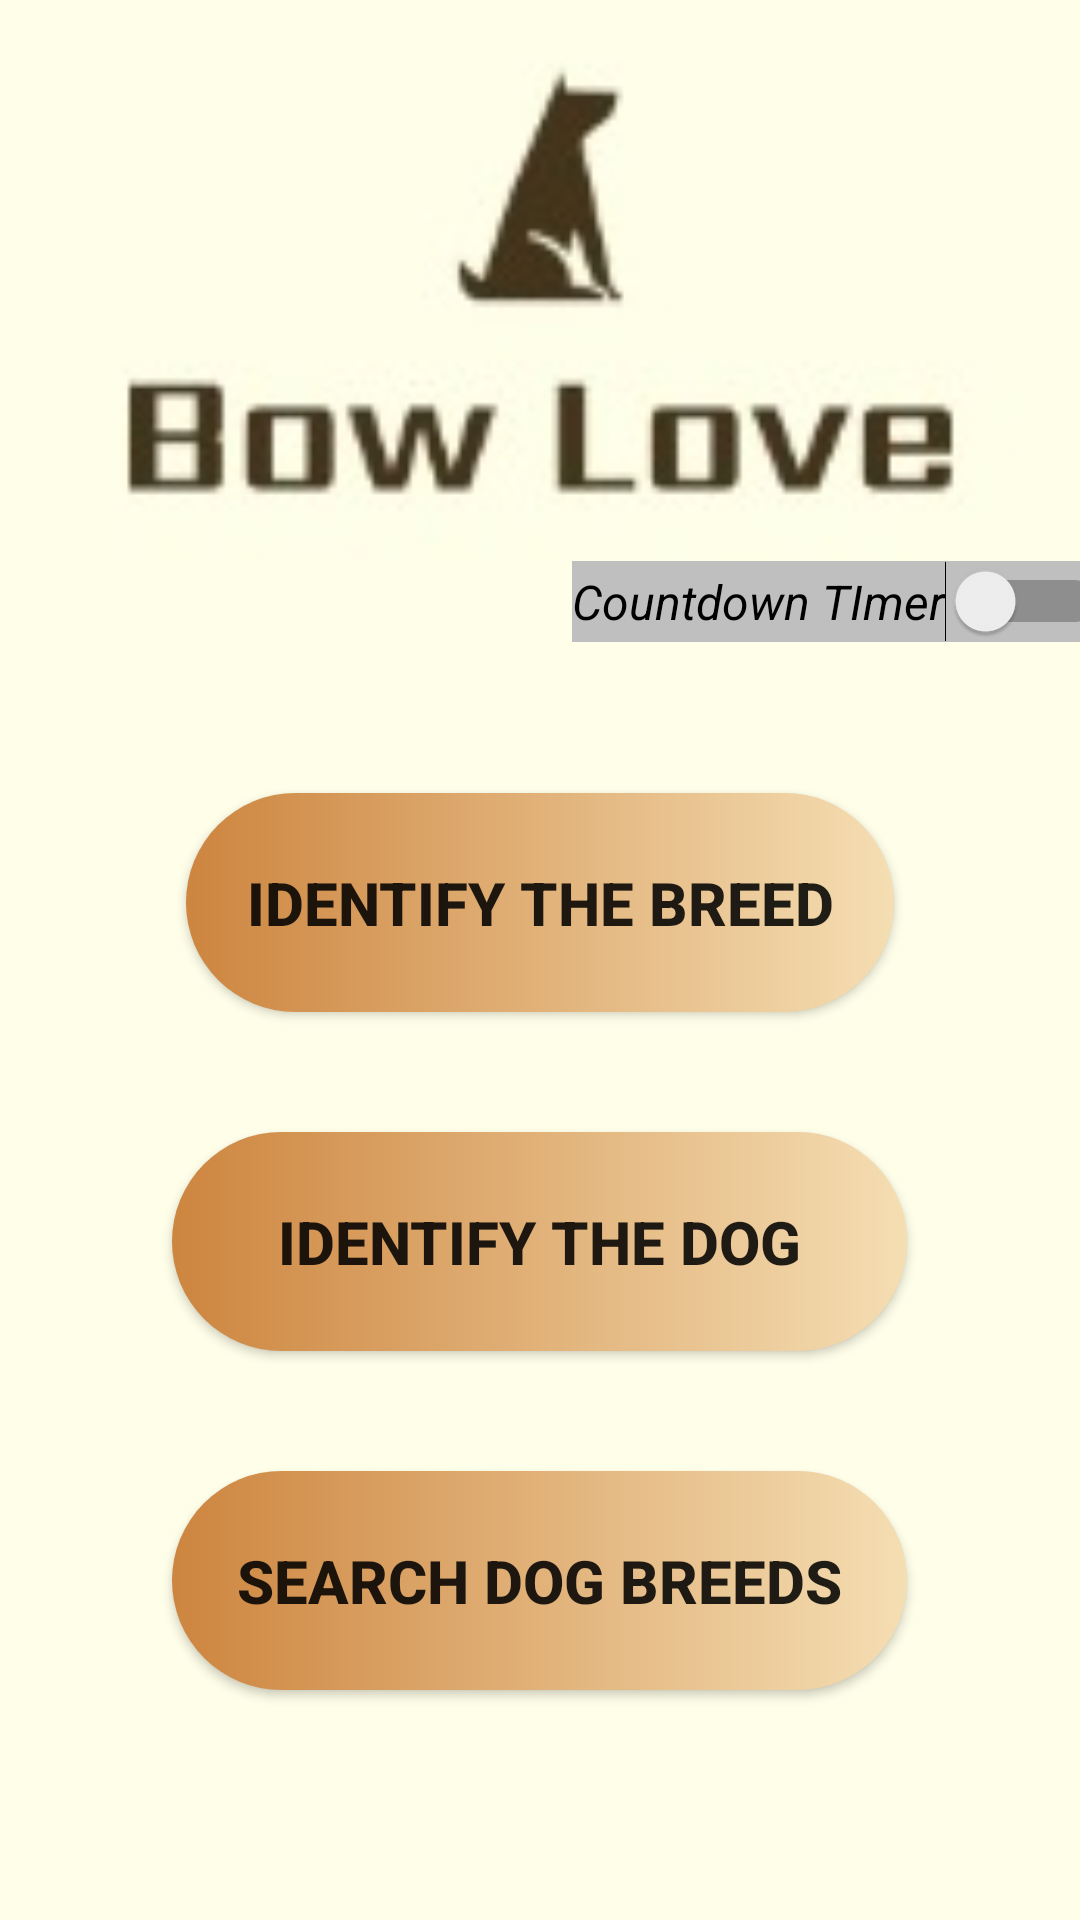

This screen was rendered from an Android layout file. Write that file and the resources it references.
<!-- AndroidManifest.xml: activity theme Theme.AppCompat.Light.NoActionBar -->
<!-- res/layout/activity_main.xml -->
<?xml version="1.0" encoding="utf-8"?>
<LinearLayout xmlns:android="http://schemas.android.com/apk/res/android"
    xmlns:app="http://schemas.android.com/apk/res-auto"
    xmlns:tools="http://schemas.android.com/tools"
    android:layout_width="match_parent"
    android:layout_height="match_parent"
    android:background="#fffee9"
    android:gravity="center"
    android:orientation="vertical"
    tools:context=".MainActivity">

    <RelativeLayout
        android:id="@+id/layout"
        android:layout_width="411dp"
        android:layout_height="365dp"
        android:layout_weight="0.5">

        <ImageView
            android:id="@+id/bgImage"
            android:layout_width="match_parent"
            android:layout_height="match_parent"
            android:scaleType="centerCrop"
            android:src="@drawable/bgimg1" />

    </RelativeLayout>


    <Switch
        android:id="@+id/timer"
        android:layout_width="wrap_content"
        android:layout_height="wrap_content"
        android:layout_marginStart="100dp"
        android:layout_marginLeft="100dp"
        android:layout_marginBottom="200dp"
        android:background="#bfbfbf"
        android:text="@string/countdown_timer"
        android:textSize="16sp"
        android:textStyle="italic" />

    <Button
        android:id="@+id/breed_btn"
        android:layout_width="236dp"
        android:layout_height="73dp"
        android:layout_marginStart="8dp"
        android:layout_marginLeft="8dp"
        android:layout_marginTop="-150dp"
        android:layout_marginEnd="8dp"
        android:layout_marginRight="8dp"
        android:layout_marginBottom="40dp"
        android:background="@drawable/button_style"
        android:onClick="breedClick"
        android:text="@string/btn_breed"
        android:textSize="20sp"
        android:textStyle="bold"
        app:layout_constraintEnd_toEndOf="parent"
        app:layout_constraintStart_toStartOf="parent"
        tools:layout_editor_absoluteY="144dp" />


    <Button
        android:id="@+id/dog_btn"
        android:layout_width="245dp"
        android:layout_height="73dp"
        android:layout_marginStart="8dp"
        android:layout_marginLeft="8dp"
        android:layout_marginEnd="8dp"
        android:layout_marginRight="8dp"
        android:layout_marginBottom="40dp"
        android:background="@drawable/button_style"
        android:onClick="dogClick"
        android:text="@string/btn_dog"
        android:textSize="20sp"
        android:textStyle="bold"
        app:layout_constraintEnd_toEndOf="parent"
        app:layout_constraintStart_toStartOf="parent"
        tools:layout_editor_absoluteY="255dp" />

    <Button
        android:id="@+id/search_btn"
        android:layout_width="245dp"
        android:layout_height="73dp"
        android:layout_marginStart="8dp"
        android:layout_marginLeft="8dp"
        android:layout_marginEnd="8dp"
        android:layout_marginRight="8dp"
        android:layout_marginBottom="40dp"
        android:background="@drawable/button_style"
        android:onClick="searchClick"
        android:text="@string/btn_search"
        android:textSize="20sp"
        android:textStyle="bold"
        app:layout_constraintEnd_toEndOf="parent"
        app:layout_constraintStart_toStartOf="parent"
        tools:layout_editor_absoluteY="366dp" />


</LinearLayout>
<!-- resources referenced by this layout -->
<resources>
  <!-- drawable bgimg1: jpg bitmap (drawable, 3206 bytes) -->
  <!-- drawable button_style (drawable) -->
  <?xml version="1.0" encoding="utf-8"?>
  <shape xmlns:android="http://schemas.android.com/apk/res/android" android:shape="rectangle">
  
      <gradient android:startColor=" #CD853F" android:endColor="#F5DEB3" android:type="linear" />
      <corners android:radius="50dp" />
  
  </shape>
  <string name="btn_breed">Identify the Breed</string>
  <string name="btn_dog">Identify the Dog</string>
  <string name="btn_search">Search Dog Breeds</string>
  <string name="countdown_timer">Countdown TImer</string>
</resources>
